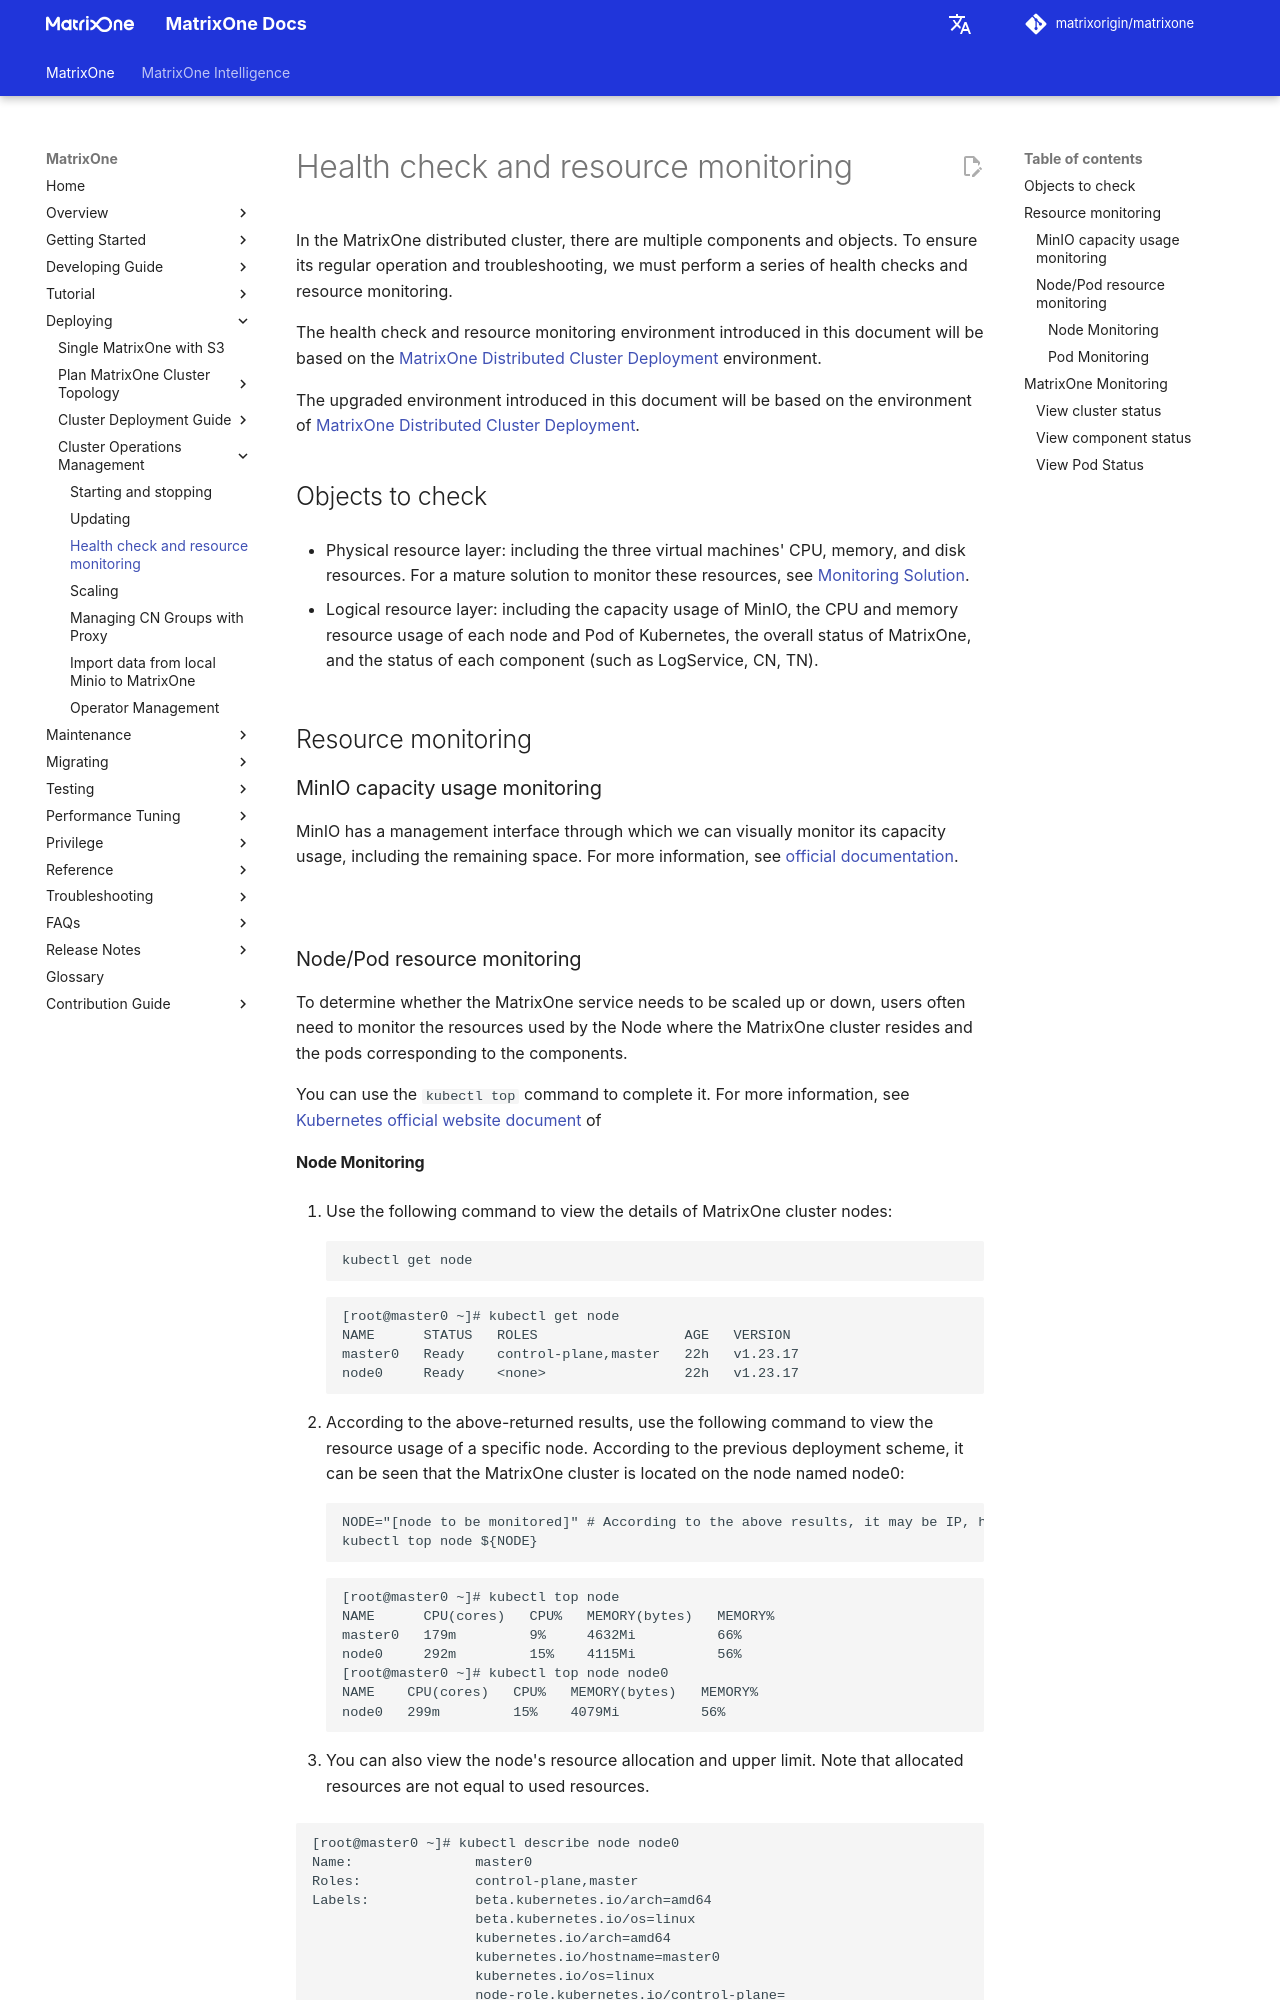

repository: matrixorigin/matrixorigin.io · page: dev/MatrixOne/Deploy/health-check-resource-monitoring/index.html · generator: mkdocs

# Health check and resource monitoring

In the MatrixOne distributed cluster, there are multiple components and objects. To ensure its regular operation and troubleshooting, we must perform a series of health checks and resource monitoring.

The health check and resource monitoring environment introduced in this document will be based on the [MatrixOne Distributed Cluster Deployment](deploy-MatrixOne-cluster.md) environment.

The upgraded environment introduced in this document will be based on the environment of [MatrixOne Distributed Cluster Deployment](deploy-MatrixOne-cluster.md).

## Objects to check

- Physical resource layer: including the three virtual machines' CPU, memory, and disk resources. For a mature solution to monitor these resources, see [Monitoring Solution](https://easywebfixes.com/memory-disk-cpu-usage-linux/).

- Logical resource layer: including the capacity usage of MinIO, the CPU and memory resource usage of each node and Pod of Kubernetes, the overall status of MatrixOne, and the status of each component (such as LogService, CN, TN).

## Resource monitoring

### MinIO capacity usage monitoring

MinIO has a management interface through which we can visually monitor its capacity usage, including the remaining space. For more information, see [official documentation](https://min.io/docs/minio/linux/operations/monitoring.html).

![](https://github.com/matrixorigin/artwork/blob/main/docs/deploy/health-monitoring-1.png?raw=true)

### Node/Pod resource monitoring

To determine whether the MatrixOne service needs to be scaled up or down, users often need to monitor the resources used by the Node where the MatrixOne cluster resides and the pods corresponding to the components.

You can use the `kubectl top` command to complete it. For more information, see [Kubernetes official website document](https://kubernetes.io/docs/reference/generated/kubectl/kubectl-commands#top) of
